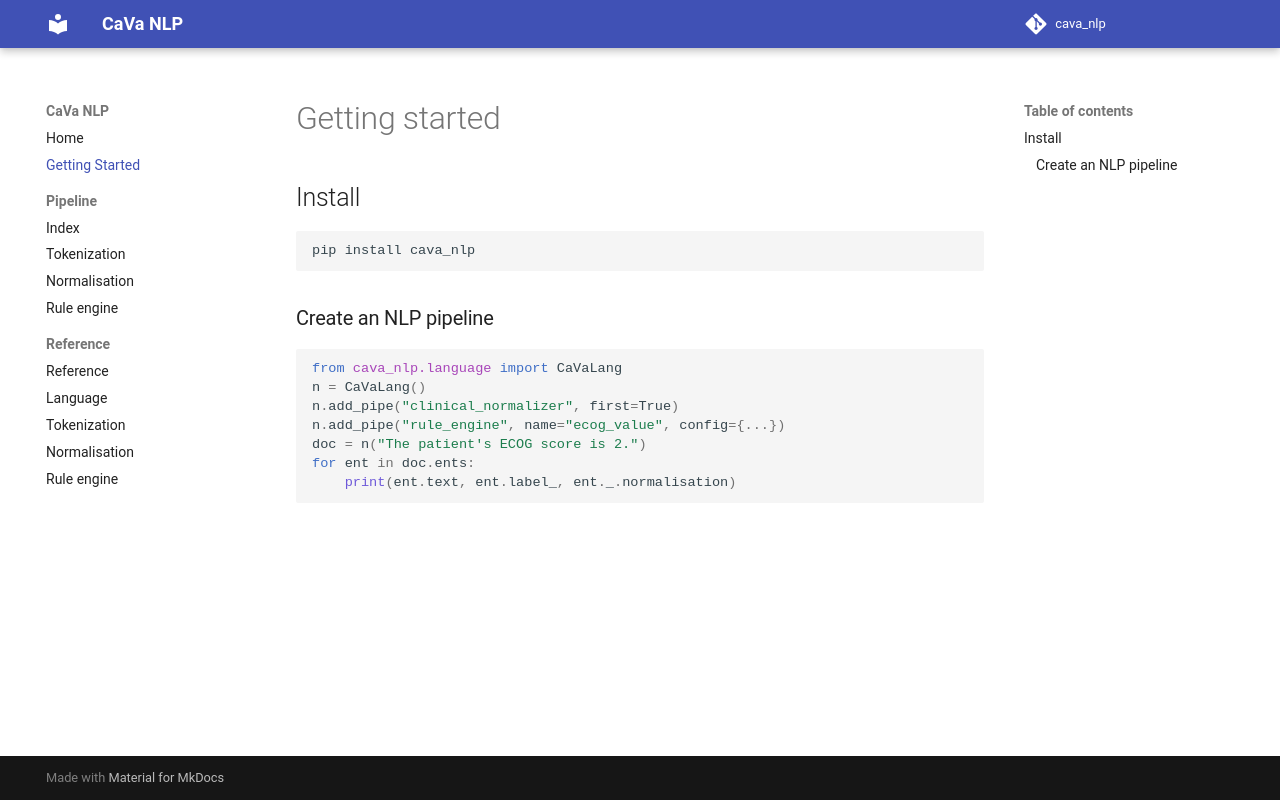

repository: AustralianCancerDataNetwork/cava_nlp · page: getting-started/index.html · generator: mkdocs

# Getting started

## Install

```bash
pip install cava_nlp
```

### Create an NLP pipeline

```python
from cava_nlp.language import CaVaLang
n = CaVaLang()
n.add_pipe("clinical_normalizer", first=True)
n.add_pipe("rule_engine", name="ecog_value", config={...})
doc = n("The patient's ECOG score is 2.")
for ent in doc.ents:
    print(ent.text, ent.label_, ent._.normalisation)
```
